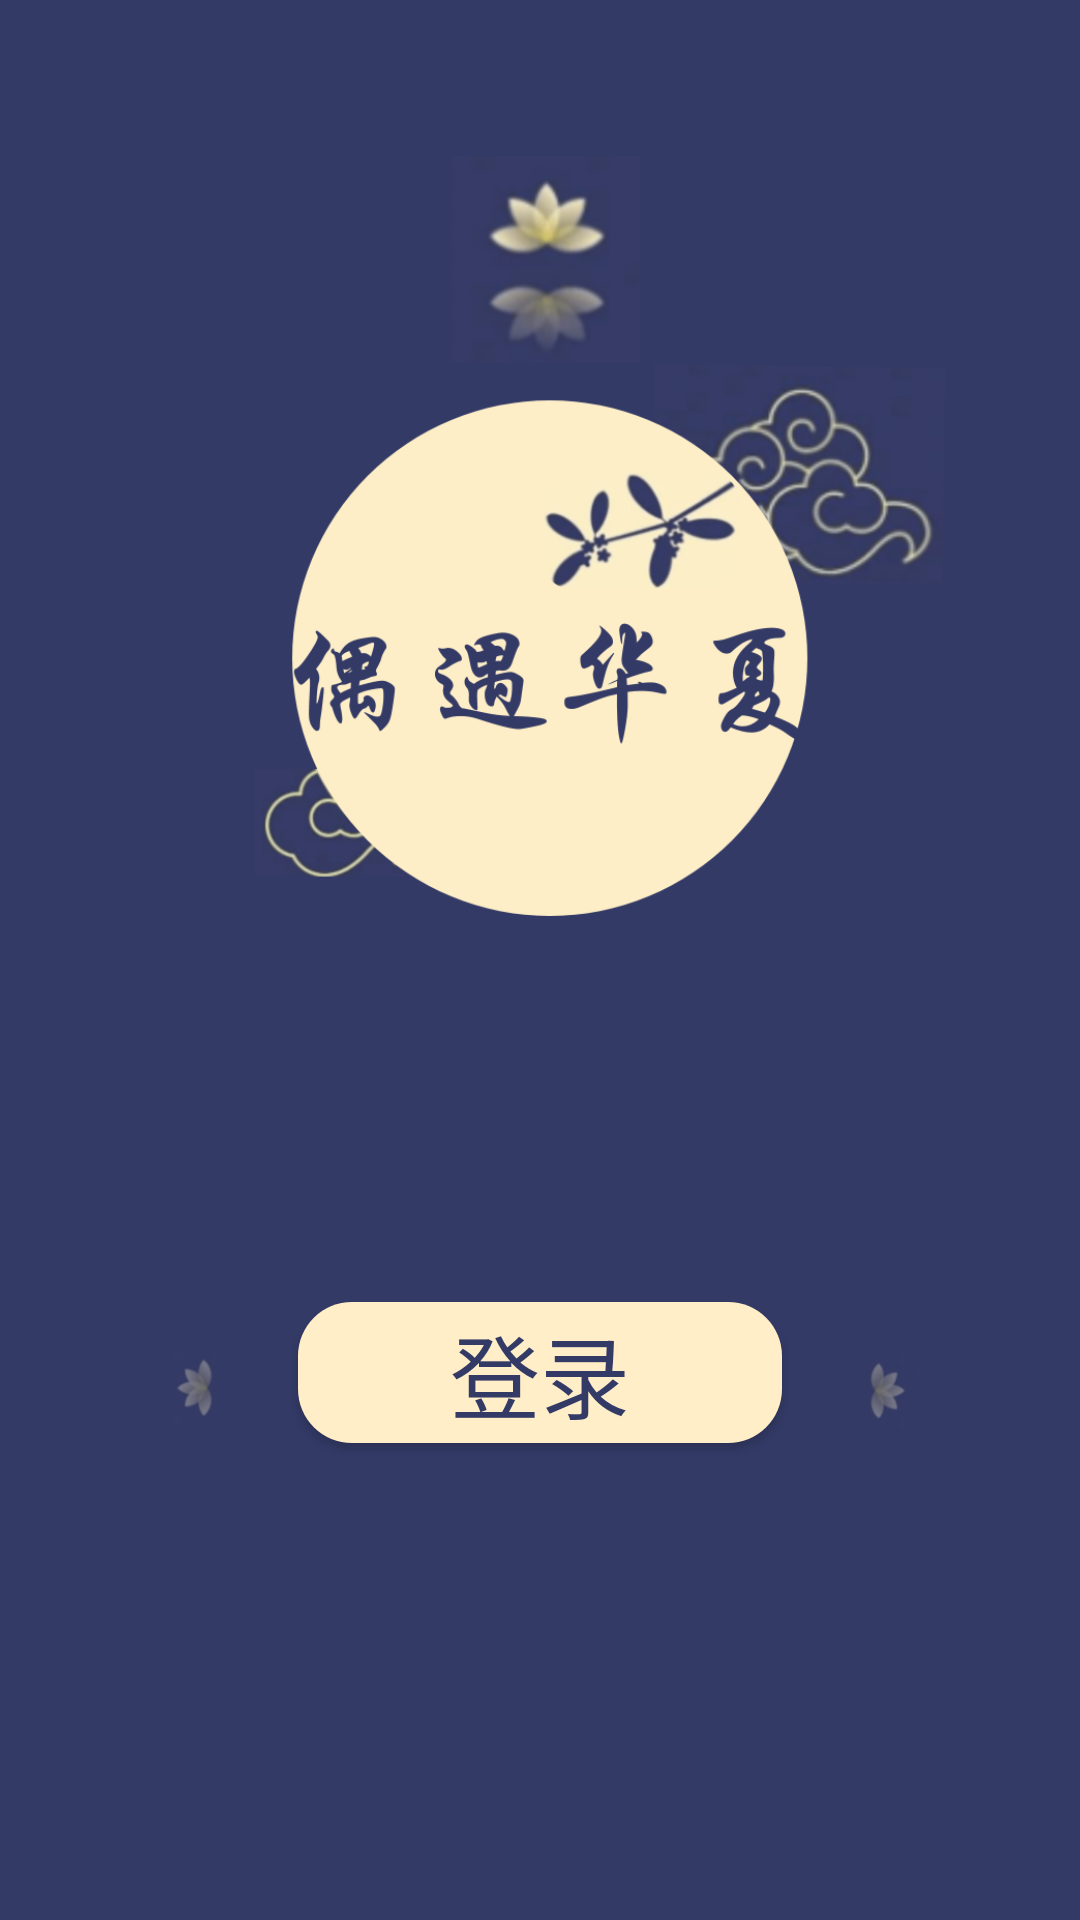

Here is an Android app screen rendered from its layout file. Give the layout XML and the strings, colors and styles it references.
<!-- AndroidManifest.xml: application theme Theme.example -->
<!-- res/layout/activity_main.xml -->
<?xml version="1.0" encoding="utf-8"?>
<androidx.constraintlayout.widget.ConstraintLayout xmlns:android="http://schemas.android.com/apk/res/android"
    android:layout_width="match_parent"
    android:layout_height="match_parent"
    xmlns:app="http://schemas.android.com/apk/res-auto"
    android:background="#333A66"
    >

    <ImageView
        android:layout_width="0dp"
        android:layout_height="0dp"
        android:src="@mipmap/open_screen_top"
        app:layout_constraintHeight_percent="0.3963"
        app:layout_constraintWidth_percent="0.8082"
        app:layout_constraintBottom_toBottomOf="parent"
        app:layout_constraintEnd_toEndOf="parent"
        app:layout_constraintStart_toStartOf="parent"
        app:layout_constraintTop_toTopOf="parent"
        app:layout_constraintHorizontal_bias="0.7928"
        app:layout_constraintVertical_bias="0.1342" />
    
    <Button
        android:id="@+id/login_btn"
        android:fontFamily="@font/st_xingkai"
        android:layout_height="0dp"
        android:layout_width="0dp"
        android:background="@drawable/login_button"
        app:layout_constraintHeight_percent="0.0734"
        app:layout_constraintWidth_percent="0.4486"
        app:layout_constraintBottom_toBottomOf="parent"
        app:layout_constraintEnd_toEndOf="parent"
        app:layout_constraintStart_toStartOf="parent"
        app:layout_constraintTop_toTopOf="parent"
        app:layout_constraintHorizontal_bias="0.5"
        app:layout_constraintVertical_bias="0.7319"
        android:text="登录"
        android:textColor="#ff333a66"
        android:textSize="30sp"/>

    <ImageView
        android:layout_width="0dp"
        android:layout_height="0dp"
        android:src="@mipmap/lotus_right"
        app:layout_constraintHeight_percent="0.0808"
        app:layout_constraintWidth_percent="0.0524"
        app:layout_constraintBottom_toBottomOf="parent"
        app:layout_constraintEnd_toEndOf="parent"
        app:layout_constraintStart_toStartOf="parent"
        app:layout_constraintTop_toTopOf="parent"
        app:layout_constraintHorizontal_bias="0.8448"
        app:layout_constraintVertical_bias="0.7434"/>

    <ImageView
        android:layout_width="0dp"
        android:layout_height="0dp"
        android:src="@mipmap/lotus_left"
        app:layout_constraintHeight_percent="0.0808"
        app:layout_constraintWidth_percent="0.0524"
        app:layout_constraintBottom_toBottomOf="parent"
        app:layout_constraintEnd_toEndOf="parent"
        app:layout_constraintStart_toStartOf="parent"
        app:layout_constraintTop_toTopOf="parent"
        app:layout_constraintHorizontal_bias="0.1578"
        app:layout_constraintVertical_bias="0.7434"/>


</androidx.constraintlayout.widget.ConstraintLayout>
<!-- resources referenced by this layout -->
<resources>
  <!-- drawable login_button (drawable) -->
  <?xml version="1.0" encoding="utf-8"?>
  <layer-list xmlns:android="http://schemas.android.com/apk/res/android"
      xmlns:app="http://schemas.android.com/apk/res-auto">
      <item>
          <shape android:shape="rectangle">
              <solid android:color="#ffffeec8" />
              <corners android:radius="18dp"/>
              <item android:name="layout_constraintHeight_percent">0.0734</item>
              <item android:name="layout_constraintWidth_percent">0.4486</item>
              <item android:name="android:shadowColor">#29000000</item>
              <item android:name="android:shadowDx">0</item>
              <item android:name="android:shadowDy">3</item>
          </shape>
      </item>
  </layer-list>
  <!-- mipmap lotus_left: png bitmap (mipmap-xxxhdpi, 7106 bytes) -->
  <!-- mipmap lotus_right: png bitmap (mipmap-xxxhdpi, 7243 bytes) -->
  <!-- mipmap open_screen_top: png bitmap (mipmap-xxxhdpi, 169178 bytes) -->
  <style name="Theme.example" parent="Theme.MaterialComponents.DayNight.Bridge">
          
          <item name="colorPrimary">@color/purple_500</item>
          <item name="colorPrimaryVariant">@color/purple_700</item>
          <item name="colorOnPrimary">@color/white</item>
          
          <item name="colorSecondary">@color/teal_200</item>
          <item name="colorSecondaryVariant">@color/teal_700</item>
          <item name="colorOnSecondary">@color/black</item>
          
          <item name="android:statusBarColor">?attr/colorPrimaryVariant</item>
          
      </style>
  <!-- not gathered from this repository: default colours our renderer supplied (Android Studio template values) -->
  <color name="purple_500">#FF6200EE</color>
  <color name="purple_700">#FF3700B3</color>
  <color name="teal_200">#FF03DAC5</color>
  <color name="teal_700">#FF018786</color>
  <color name="black">#FF000000</color>
  <color name="white">#FFFFFFFF</color>
</resources>
